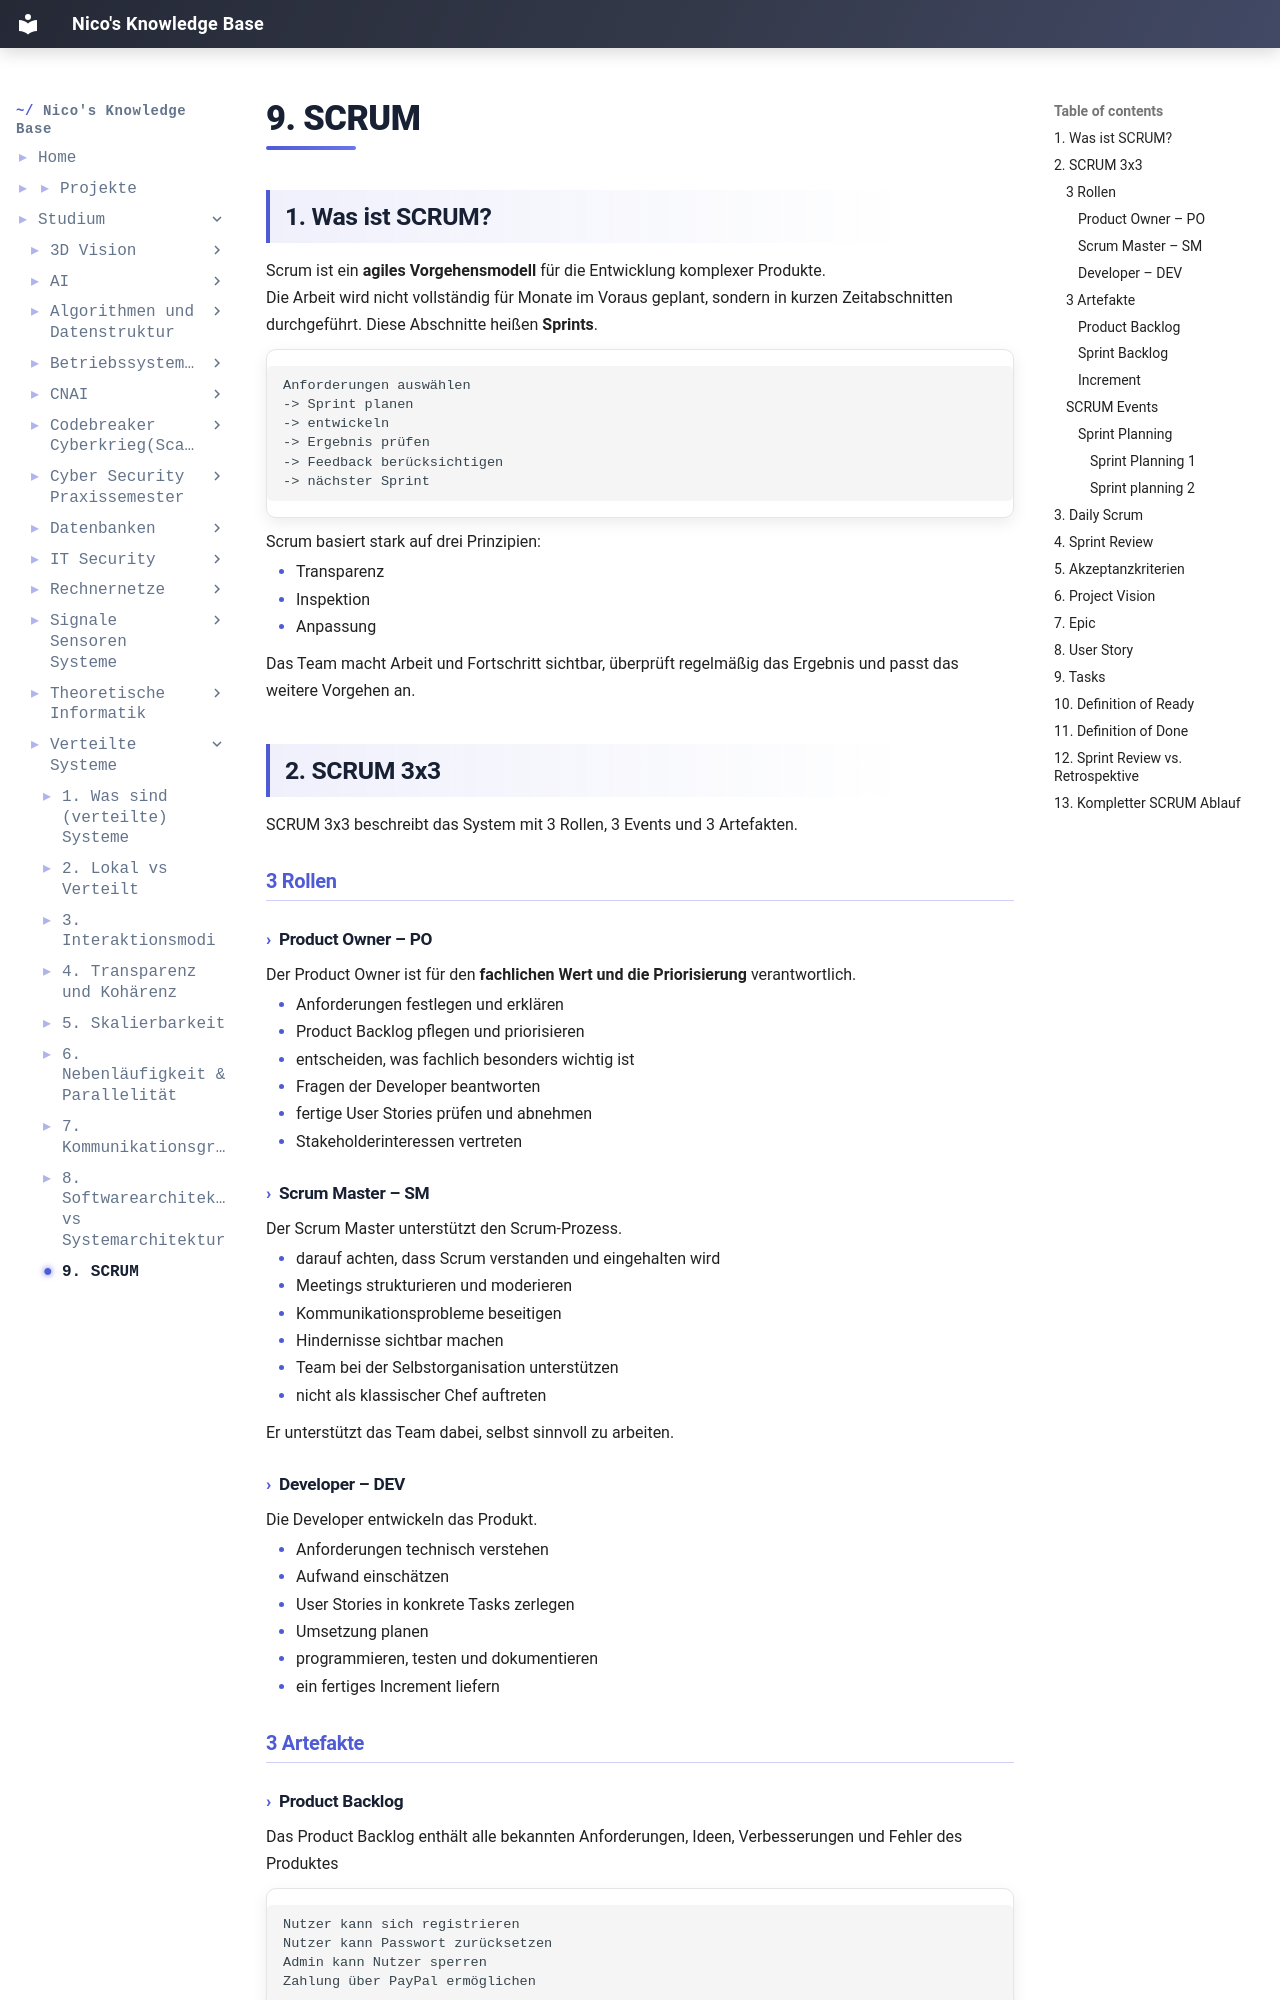

repository: IamNico42/portfolio · page: studium/Verteilte Systeme/9. SCRUM/index.html · generator: mkdocs

---
created:
  - "{{date: DD-MM-YYYY}} {{time}}"
aliases:
  - "Course Code:"
  - Verteilte Systeme
tags:
  - Course/Verteilte-Systeme
  - Semester-6
  - Informatik
---
## 1. Was ist SCRUM?
Scrum ist ein **agiles Vorgehensmodell** für die Entwicklung komplexer Produkte. 
Die Arbeit wird nicht vollständig für Monate im Voraus geplant, sondern in kurzen Zeitabschnitten durchgeführt. Diese Abschnitte heißen **Sprints**.

```
Anforderungen auswählen
-> Sprint planen
-> entwickeln
-> Ergebnis prüfen
-> Feedback berücksichtigen
-> nächster Sprint
```

Scrum basiert stark auf drei Prinzipien:

- Transparenz
- Inspektion
- Anpassung

Das Team macht Arbeit und Fortschritt sichtbar, überprüft regelmäßig das Ergebnis und passt das weitere Vorgehen an.

## 2. SCRUM 3x3
SCRUM 3x3 beschreibt das System mit 3 Rollen, 3 Events und 3 Artefakten.

### 3 Rollen
#### Product Owner – PO

Der Product Owner ist für den **fachlichen Wert und die Priorisierung** verantwortlich.

- Anforderungen festlegen und erklären
- Product Backlog pflegen und priorisieren
- entscheiden, was fachlich besonders wichtig ist
- Fragen der Developer beantworten
- fertige User Stories prüfen und abnehmen
- Stakeholderinteressen vertreten

#### Scrum Master – SM

Der Scrum Master unterstützt den Scrum-Prozess.

- darauf achten, dass Scrum verstanden und eingehalten wird
- Meetings strukturieren und moderieren
- Kommunikationsprobleme beseitigen
- Hindernisse sichtbar machen
- Team bei der Selbstorganisation unterstützen
- nicht als klassischer Chef auftreten

Er unterstützt das Team dabei, selbst sinnvoll zu arbeiten.
